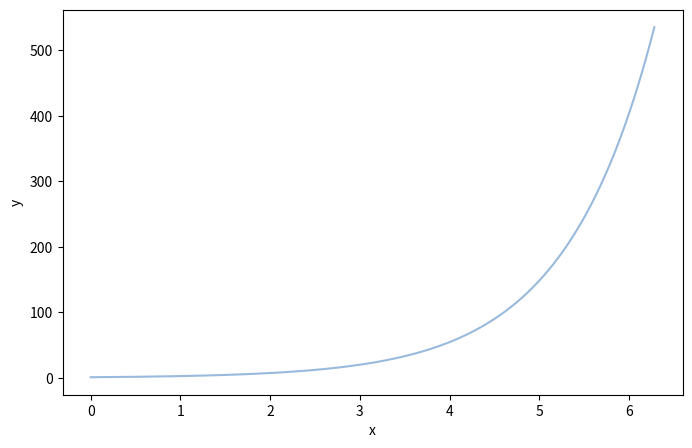

Recreate this plot in Python.
#here is some code to rune in python that will run cos x form 0 to 2Pi

#here is some code to rune in python that will run cos x form 0 to 2Pi

import numpy as np
import matplotlib.pyplot as plt

x = np.linspace(0, 2*np.pi,1000)
y = np.exp(x)

f,ax = plt.subplots(figsize = (8,5))
ax.plot(x,y, c = '#99badd')
ax.set_xlabel('x')
ax.set_ylabel('y')






